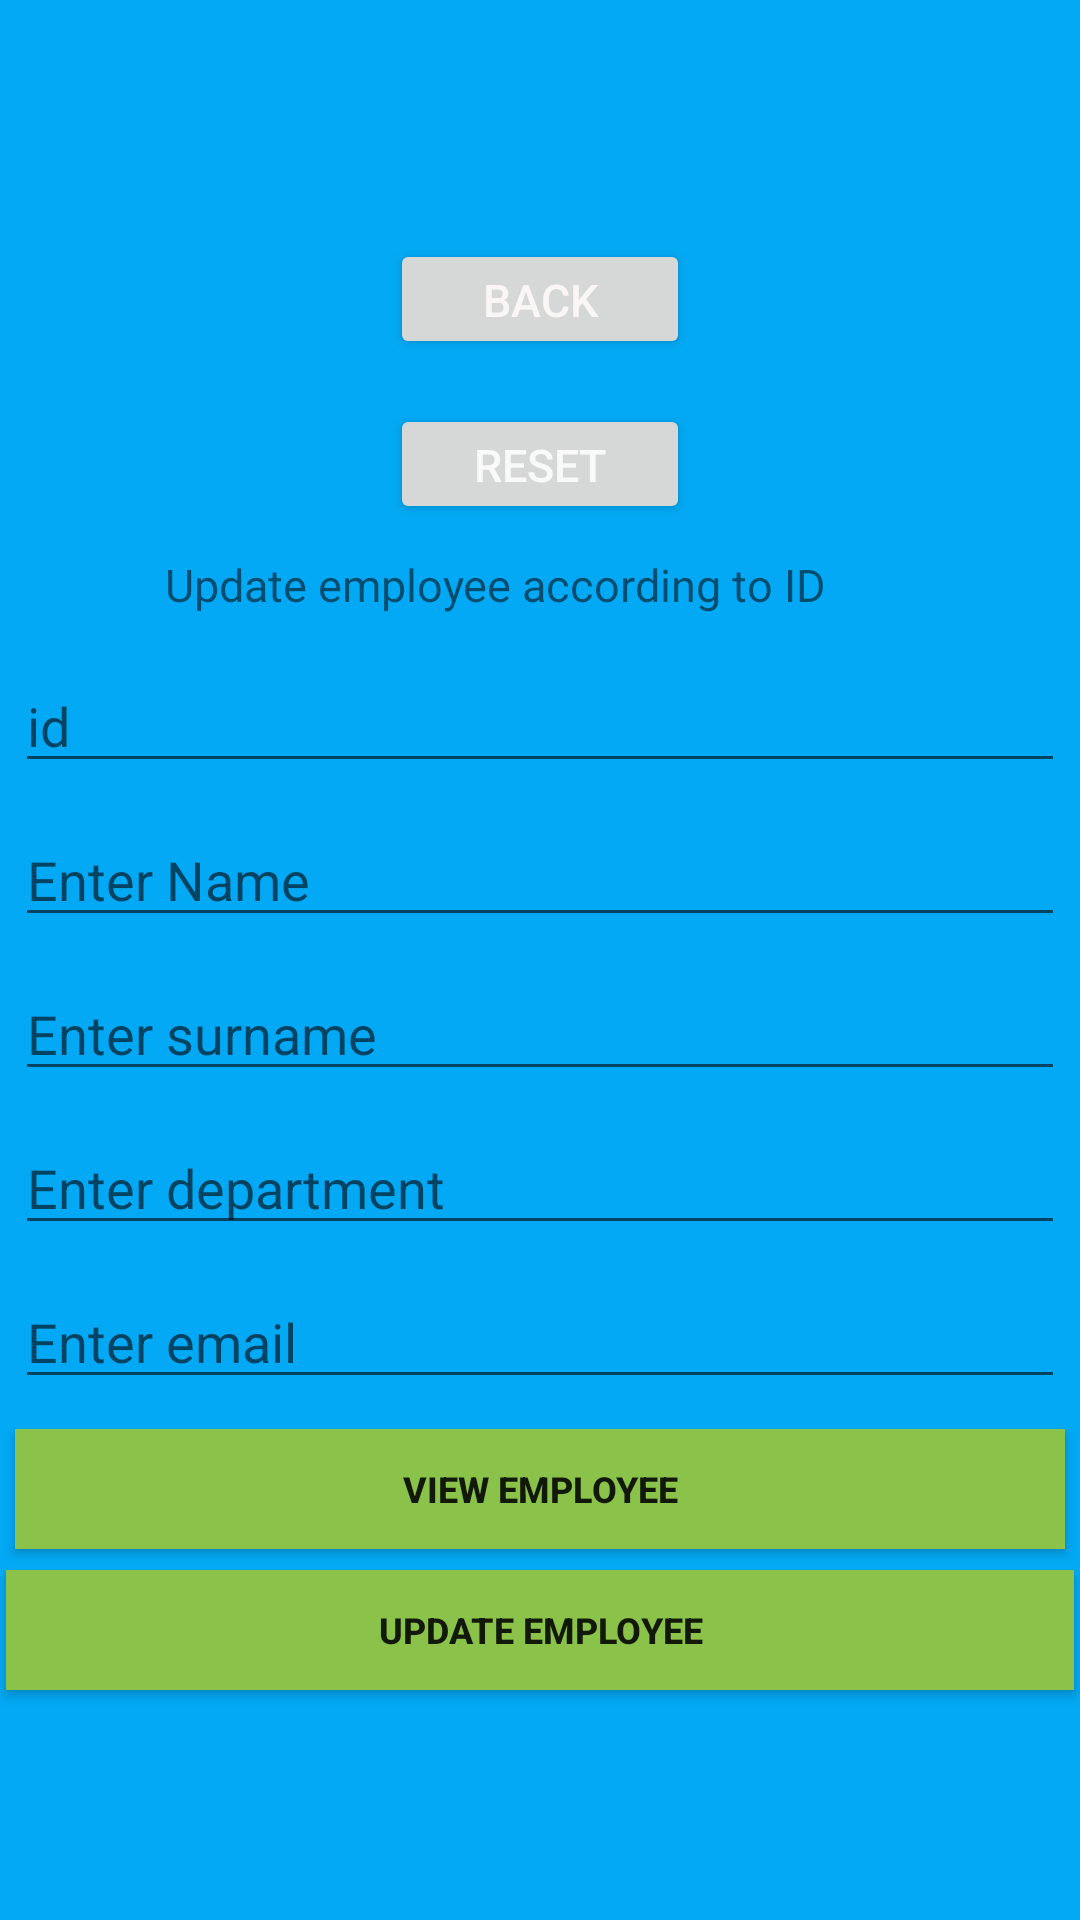

Here is an Android app screen rendered from its layout file. Give the layout XML and the strings, colors and styles it references.
<!-- AndroidManifest.xml: application theme Theme.MyEmpApp -->
<!-- res/layout/activity_update.xml -->
<?xml version="1.0" encoding="utf-8"?>
<LinearLayout xmlns:app="http://schemas.android.com/apk/res-auto"
    xmlns:tools="http://schemas.android.com/tools"
    xmlns:android="http://schemas.android.com/apk/res/android"
    android:layout_width="match_parent"
    android:background="#03A9F4"
    android:orientation="vertical"
    android:gravity="center"
    android:layout_height="match_parent"
    tools:context=".MainActivity">

    <Button
        android:layout_width="100dp"
        android:layout_height="40dp"
        android:text="back"
        android:textSize="15dp"
        android:id="@+id/back"
        android:layout_margin="5dp"
        android:textColor="#FAF6F6" />
    <Button
        android:layout_width="100dp"
        android:layout_height="40dp"
        android:text="reset"
        android:textSize="15dp"
        android:id="@+id/reset"
        android:layout_margin="10dp"
        android:textColor="#FAF9F9" />

    <TextView
        android:id="@+id/textView"
        android:layout_width="250dp"
        android:layout_height="30dp"
        android:layout_gravity="center"
        android:textSize="15dp"
        android:text="Update employee according to ID" />

    <EditText
        android:id="@+id/editText_id"
        android:layout_margin="5dp"
        android:hint="id"
        android:layout_width="match_parent"
        android:layout_height="wrap_content"
        tools:ignore="MissingConstraints" />


    <EditText
        android:id="@+id/editText_name"
        android:layout_margin="5dp"
        android:hint="Enter Name"
        android:layout_width="match_parent"
        android:layout_height="wrap_content"
        tools:ignore="MissingConstraints" />
    <EditText
        android:id="@+id/editText_surname"
        android:layout_margin="5dp"
        android:hint="Enter surname"
        android:layout_width="match_parent"
        android:layout_height="wrap_content"
        tools:ignore="MissingConstraints" />
    <EditText
        android:id="@+id/editText_department"
        android:layout_margin="5dp"
        android:hint="Enter department"
        android:layout_width="match_parent"
        android:layout_height="wrap_content"
        tools:ignore="MissingConstraints" />

    <EditText
        android:id="@+id/editText_email"
        android:layout_margin="5dp"
        android:hint="Enter email"
        android:layout_width="match_parent"
        android:layout_height="wrap_content"
        tools:ignore="MissingConstraints" />


    <Button
        android:textStyle="bold"
        android:layout_margin="5dp"
        android:id="@+id/button_view"
        android:text="View Employee"
        android:textSize="12dp"
        android:background="#8BC34A"
        android:layout_width="match_parent"
        android:layout_height="40dp"/>
    <Button
        android:textStyle="bold"
        android:layout_margin="2dp"
        android:id="@+id/button_update"
        android:text="Update Employee"
        android:textSize="12dp"
        android:background="#8BC34A"
        android:layout_width="match_parent"
        android:layout_height="40dp"/>


</LinearLayout>
<!-- resources referenced by this layout -->
<resources>
  <style name="Theme.MyEmpApp" parent="Theme.MaterialComponents.DayNight.DarkActionBar">
          
          <item name="colorPrimary">@color/purple_500</item>
          <item name="colorPrimaryVariant">@color/purple_700</item>
          <item name="colorOnPrimary">@color/white</item>
          
          <item name="colorSecondary">@color/teal_200</item>
          <item name="colorSecondaryVariant">@color/teal_700</item>
          <item name="colorOnSecondary">@color/black</item>
          
          <item name="android:statusBarColor" tools:targetApi="l">?attr/colorPrimaryVariant</item>
          
      </style>
  <!-- not gathered from this repository: default colours our renderer supplied (Android Studio template values) -->
  <color name="purple_500">#FF6200EE</color>
  <color name="purple_700">#FF3700B3</color>
  <color name="teal_200">#FF03DAC5</color>
  <color name="teal_700">#FF018786</color>
  <color name="black">#FF000000</color>
  <color name="white">#FFFFFFFF</color>
</resources>
